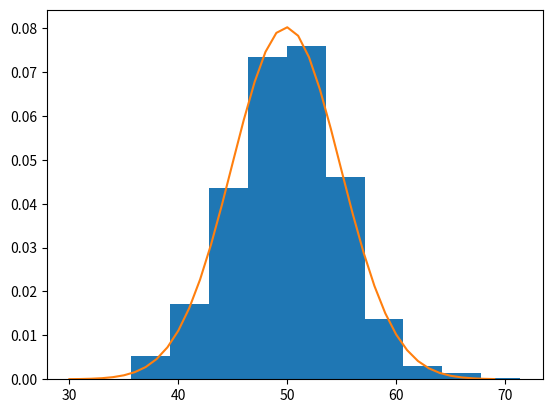

Generate this figure with matplotlib:
#region example1:
# from matplotlib import pyplot
# from numpy.random import normal

# sample = normal(size=100)

# pyplot.hist(sample, bins=10)
# pyplot.show()

# print("pause for showing.")

# pyplot.hist(sample, bins=3)
# pyplot.show()

# print("pause for showing.")
#endregion

#region example2:

# example of parametric probability density estimation
from matplotlib import pyplot
from numpy.random import normal
from numpy import mean
from numpy import std
from scipy.stats import norm
# generate a sample
sample = normal(loc=50, scale=5, size=1000)
# calculate parameters
sample_mean = mean(sample)
sample_std = std(sample)
print('Mean=%.3f, Standard Deviation=%.3f' % (sample_mean, sample_std))
# define the distribution
dist = norm(sample_mean, sample_std)
# sample probabilities for a range of outcomes
values = [value for value in range(30, 70)]
probabilities = [dist.pdf(value) for value in values]
# plot the histogram and pdf
pyplot.hist(sample, bins=10, density=True)
pyplot.plot(values, probabilities)
pyplot.show()

print("for showing pic.")
#endregion